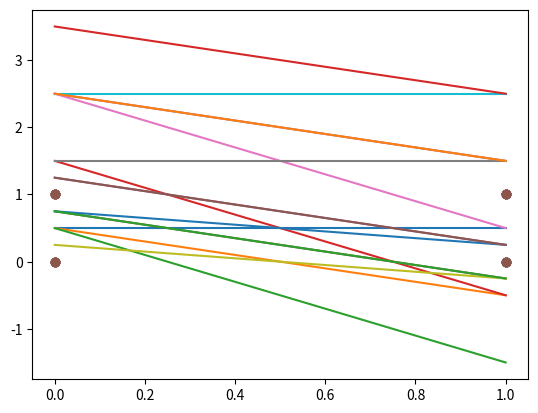

This chart was generated by the following Python code:
import matplotlib.pyplot as plt
import numpy as np


def step_function(x):
    return 1 if x > 0 else 0


def plot_decision_boundary(weight, inputs):
    vectors = inputs[:, 1:]
    if len(vectors[0]) == 2:
        xx = np.arange(0, 1.5)
        if weight[2] != 0:
            yy = - weight[0] / weight[2] - xx * weight[1] / weight[2]
            plt.scatter(
                [vectors[0][0], vectors[1][0], vectors[2][0], vectors[3][0]],
                [vectors[0][1], vectors[1][1], vectors[2][1], vectors[3][1]]
            )
            plt.plot(xx, yy)
            plt.show()


def perceptron(weight, inputs, expected_outputs):
    actual_outputs = np.array([-1, -1, -1, -1])
    for i in range(0, 10000):
        for index, (x, d) in enumerate(zip(inputs, expected_outputs)):
            actual_output = step_function(np.dot(weight, x))
            if actual_output != d:
                weight = np.add(weight, (d - actual_output) * x)
                plot_decision_boundary(weight, inputs)

            actual_outputs.put(index, actual_output)

        if np.array_equal(actual_outputs, expected_outputs):
            print("Perceptron finished with weight: ", weight)
            break


def bupa(weight, inputs, expected_outputs):
    actual_outputs = np.array([-1, -1, -1, -1])
    for i in range(0, 50000):
        z = np.zeros(len(weight))
        for index, (x, d) in enumerate(zip(inputs, expected_outputs)):
            actual_output = step_function(np.dot(weight, x))
            actual_outputs.put(index, actual_output)

        for (x, d, y) in zip(inputs, expected_outputs, actual_outputs):
            if d != y:
                z = np.add((d - y) * x, z)
        weight = np.add(weight, z)
        plot_decision_boundary(weight, inputs)

        if np.array_equal(actual_outputs, expected_outputs):
            print("BUPA finished with weight: ", weight)
            break


def kernel(x, y):
    return np.exp(-((x-y)**2)/2)


if __name__ == '__main__':

    # AND
    weight = np.array([0.5, 0, 1])
    inputs = np.array([
        [1, 0, 0],
        [1, 0, 1],
        [1, 1, 0],
        [1, 1, 1]
    ])
    expected_outputs = np.array([0, 0, 0, 1])

    print("AND:")
    perceptron(weight, inputs, expected_outputs)
    bupa(weight, inputs, expected_outputs)

    # XOR
    weight = np.array([0, 0, 0, 0])
    inputs = np.array([
        [1, 0, 0, kernel(0, 0)],
        [1, 0, 1, kernel(0, 1)],
        [1, 1, 0, kernel(1, 0)],
        [1, 1, 1, kernel(1, 1)]
    ])
    expected_outputs = np.array([0, 1, 1, 0])

    print("======================\nXOR: ")
    perceptron(weight, inputs, expected_outputs)
    bupa(weight, inputs, expected_outputs)
